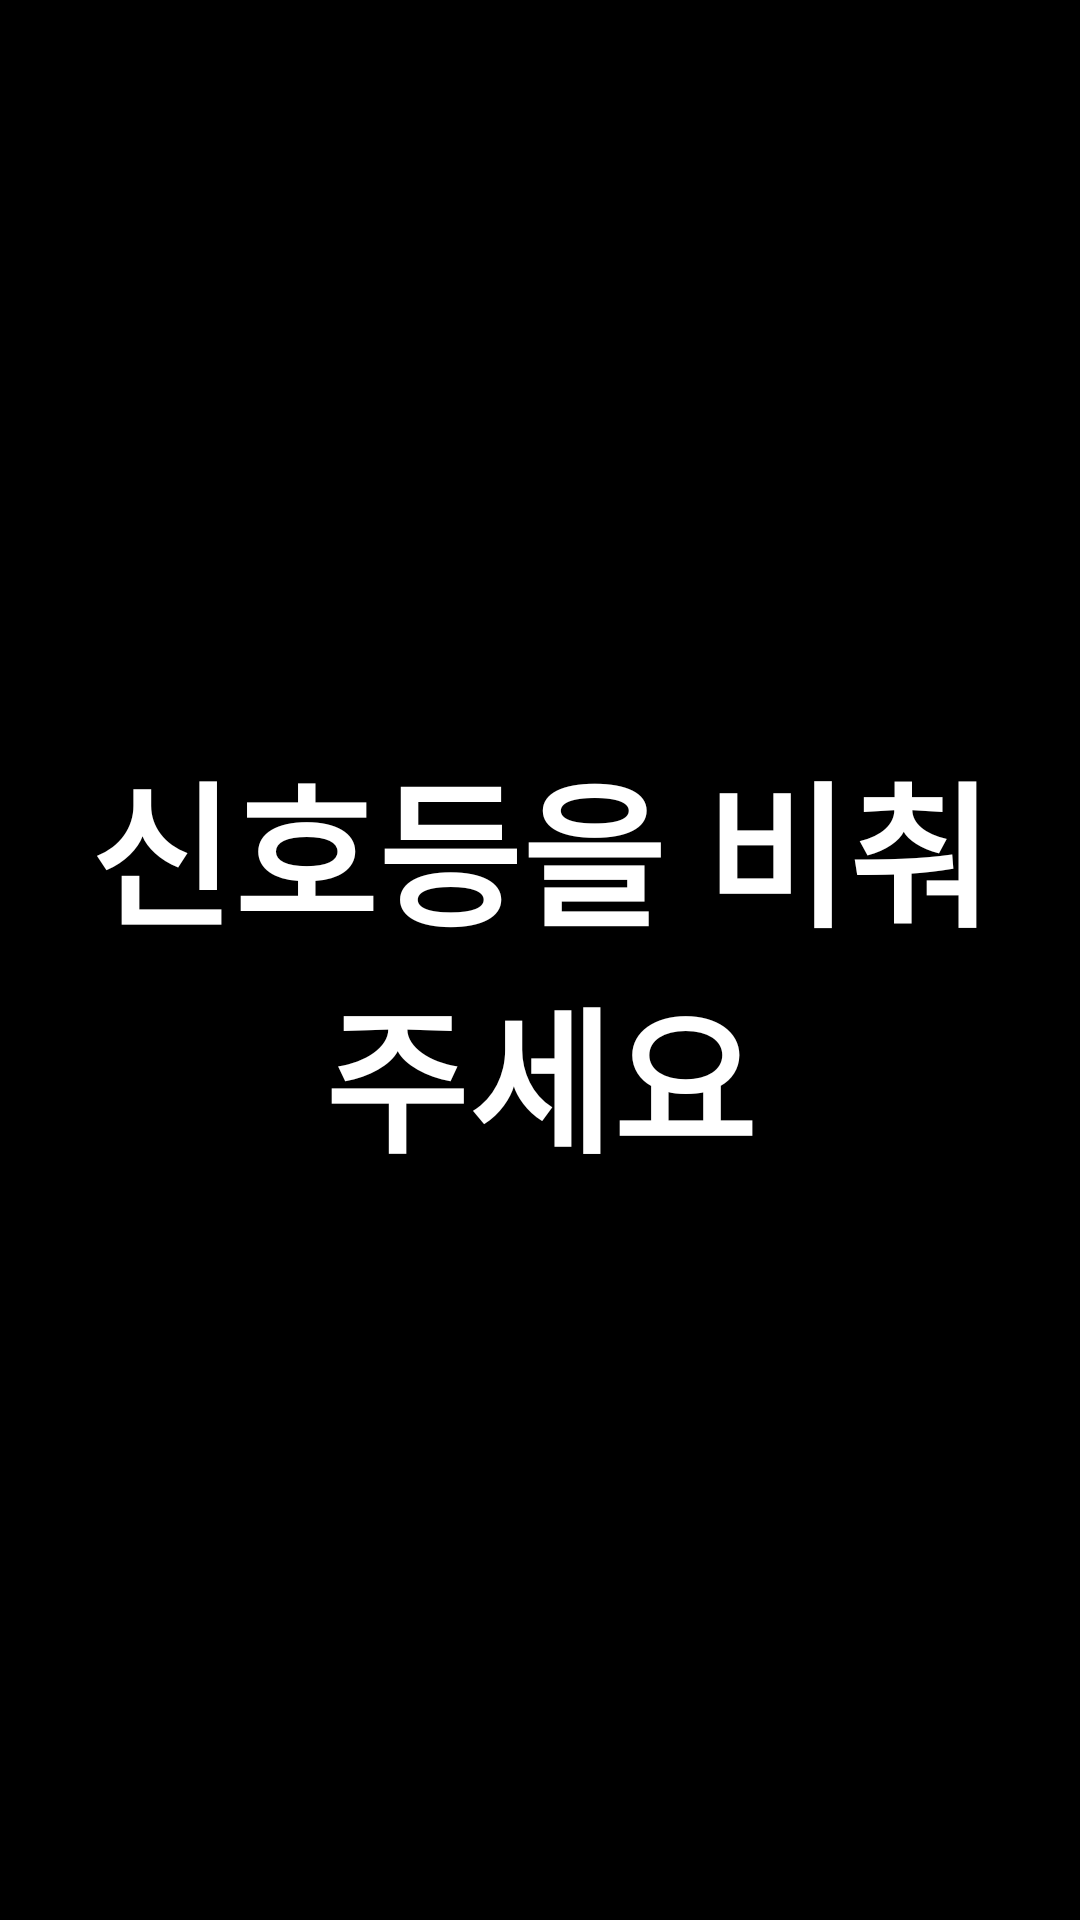

The Android layout XML behind this screen, and the referenced resources:
<!-- AndroidManifest.xml: application theme Theme.MaterialComponents.Light.NoActionBar -->
<!-- res/layout/activity_main.xml -->
<?xml version="1.0" encoding="utf-8"?>
<FrameLayout xmlns:android="http://schemas.android.com/apk/res/android"
    xmlns:tools="http://schemas.android.com/tools"
    android:id="@+id/rootLayout"
    android:layout_width="match_parent"
    android:layout_height="match_parent"
    android:background="#000000"
    android:importantForAccessibility="noHideDescendants">

    
    <FrameLayout
        android:id="@+id/cameraPreviewContainer"
        android:layout_width="match_parent"
        android:layout_height="match_parent"
        android:background="#000000"
        android:importantForAccessibility="no" />

    
    <View
        android:id="@+id/overlayColorView"
        android:layout_width="match_parent"
        android:layout_height="match_parent"
        android:background="#00000000"
        android:importantForAccessibility="no" />

    
    <TextView
        android:id="@+id/overlayStatusText"
        android:layout_width="match_parent"
        android:layout_height="wrap_content"
        android:layout_gravity="center"
        android:text="신호등을 비춰 주세요"
        android:textSize="52sp"
        android:textStyle="bold"
        android:textColor="#FFFFFF"
        android:gravity="center"
        android:padding="24dp"
        android:shadowColor="#000000"
        android:shadowDx="0"
        android:shadowDy="0"
        android:shadowRadius="16"
        tools:text="빨간불 · 정지" />

</FrameLayout>
<!-- resources referenced by this layout -->
<resources>

</resources>
